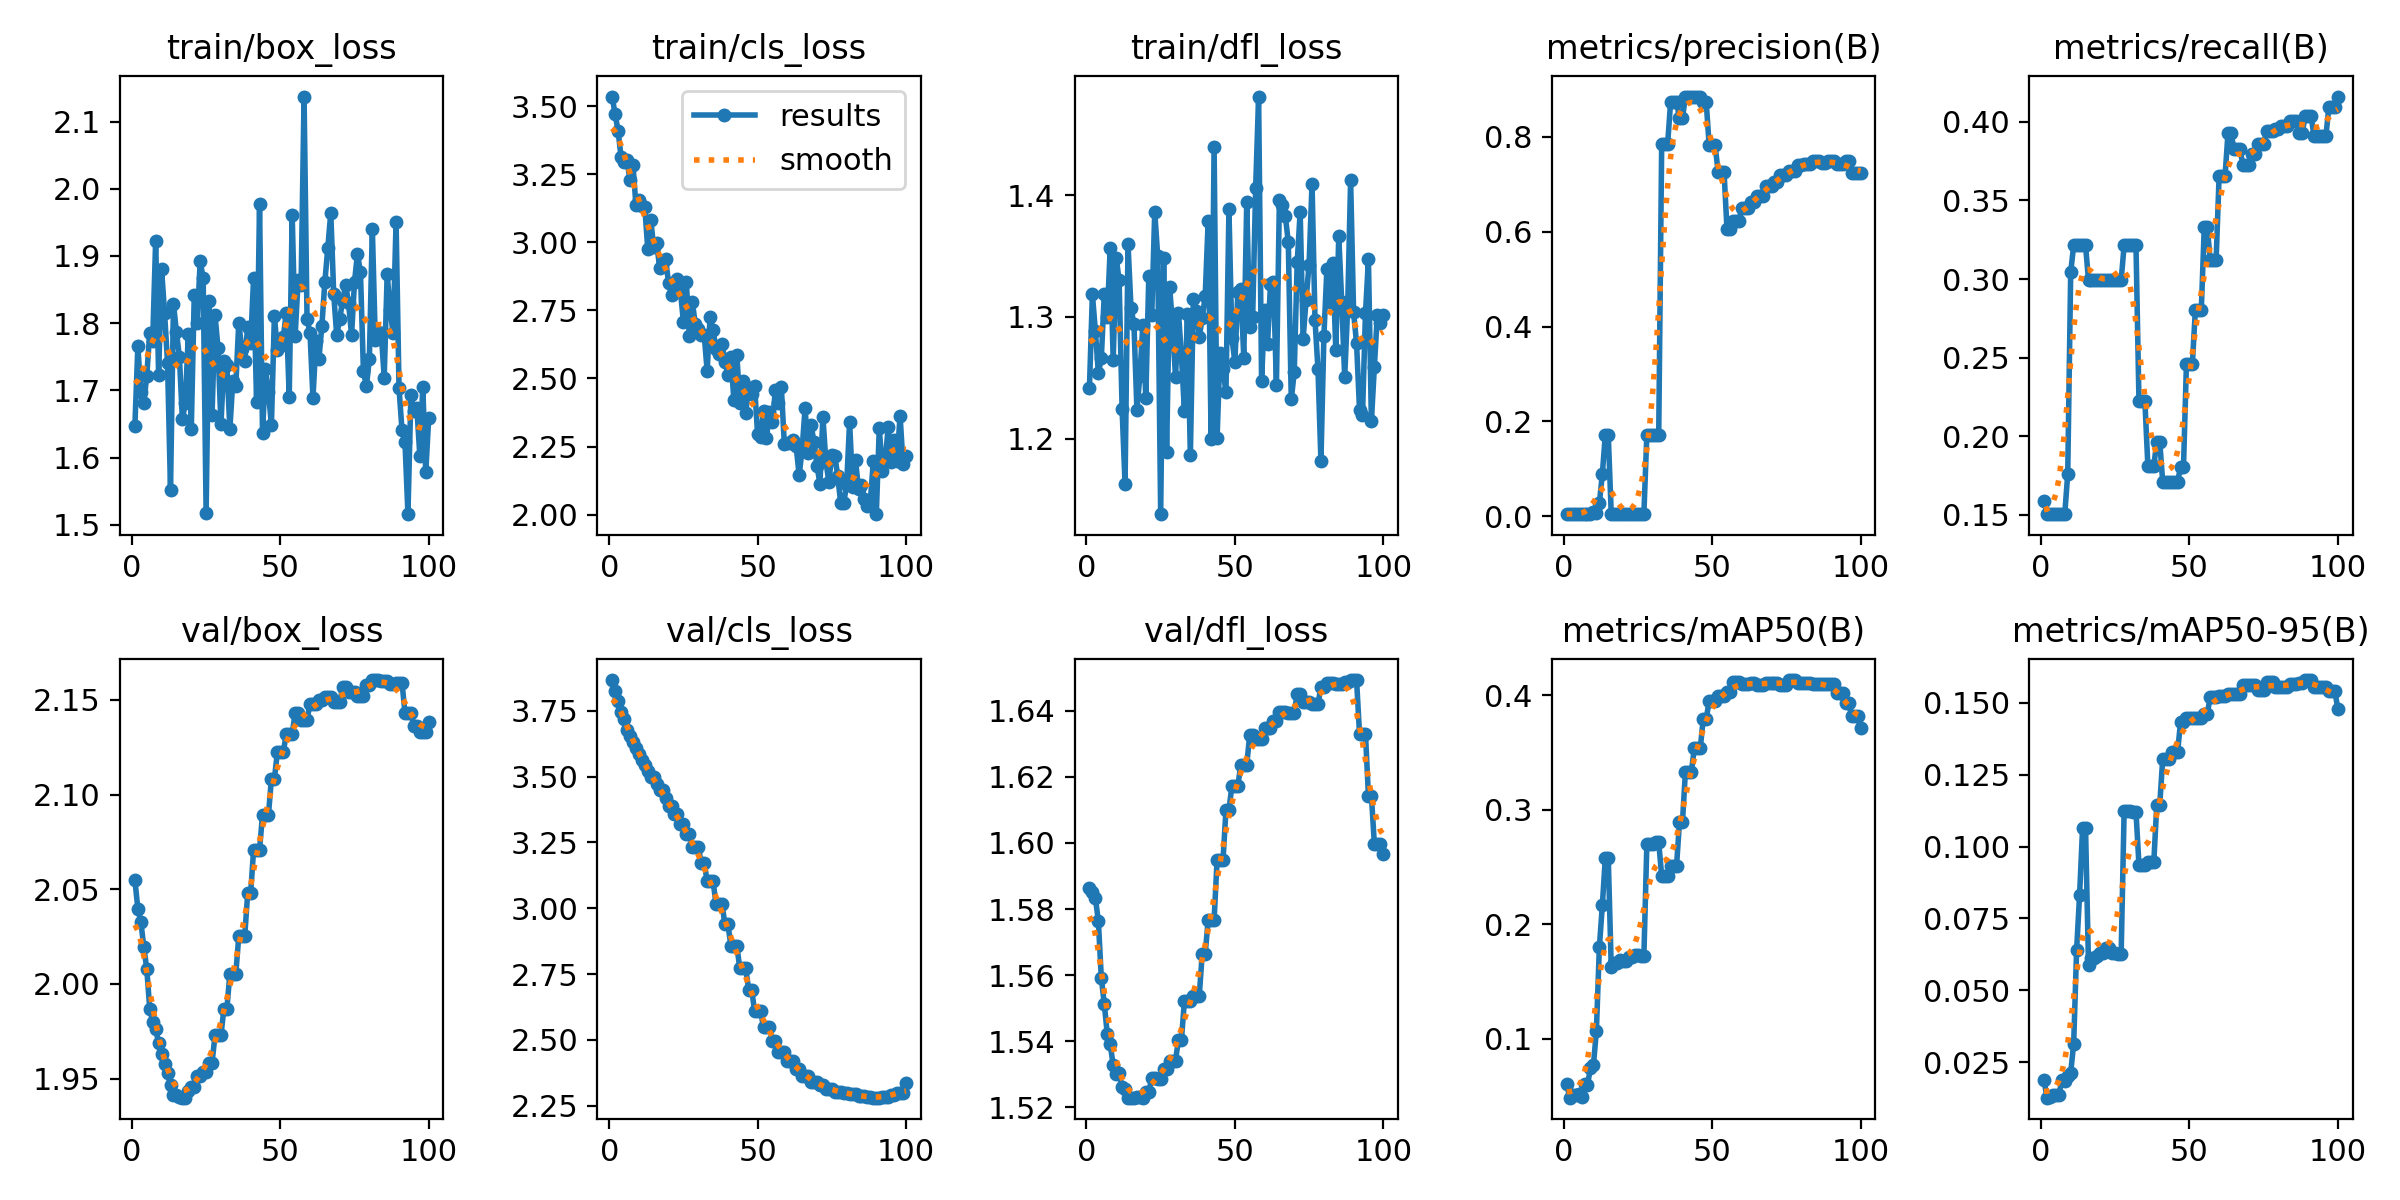

The file beside this chart, header and first rows:
epoch, time, train/box_loss, train/cls_loss, train/dfl_loss, metrics/precision(B), metrics/recall(B), metrics/mAP50(B), metrics/mAP50-95(B), val/box_loss, val/cls_loss, val/dfl_loss, lr/pg0, lr/pg1, lr/pg2
1, 17.51, 1.648, 3.536, 1.241, 0.00518, 0.159, 0.06074, 0.01878, 2.055, 3.867, 1.586, 0.098, 4e-06, 4e-06
2, 28.84, 1.765, 3.47, 1.319, 0.00418, 0.1504, 0.04838, 0.0127, 2.04, 3.825, 1.585, 0.09501, 9.99756e-06, 9.99756e-06
3, 42.88, 1.698, 3.41, 1.288, 0.00414, 0.1504, 0.05098, 0.01304, 2.033, 3.788, 1.583, 0.09202, 1.59844e-05, 1.59844e-05
4, 54.64, 1.681, 3.314, 1.254, 0.00411, 0.1504, 0.05105, 0.01361, 2.02, 3.747, 1.576, 0.08902, 2.19517e-05, 2.19517e-05
5, 66.87, 1.722, 3.296, 1.266, 0.0041, 0.1504, 0.05147, 0.01365, 2.008, 3.72, 1.559, 0.08603, 2.78907e-05, 2.78907e-05
6, 79.56, 1.785, 3.302, 1.319, 0.0041, 0.1504, 0.0493, 0.01347, 1.987, 3.677, 1.551, 0.08303, 3.37928e-05, 3.37928e-05
7, 94.28, 1.774, 3.229, 1.3, 0.0041, 0.1504, 0.06024, 0.01876, 1.98, 3.655, 1.542, 0.08004, 3.96493e-05, 3.96493e-05
8, 110.9, 1.923, 3.286, 1.356, 0.00408, 0.1504, 0.05965, 0.01855, 1.976, 3.631, 1.539, 0.07705, 4.54516e-05, 4.54516e-05
9, 125.1, 1.723, 3.138, 1.265, 0.00478, 0.1761, 0.07396, 0.0201, 1.969, 3.609, 1.533, 0.07405, 5.11913e-05, 5.11913e-05
10, 136.5, 1.88, 3.154, 1.349, 0.00788, 0.3043, 0.07659, 0.02141, 1.963, 3.587, 1.53, 0.07106, 5.686e-05, 5.686e-05
11, 149.6, 1.815, 3.133, 1.33, 0.00709, 0.3214, 0.107, 0.03147, 1.958, 3.564, 1.53, 0.06806, 6.24495e-05, 6.24495e-05
12, 163.5, 1.741, 3.128, 1.224, 0.02714, 0.3214, 0.1796, 0.06416, 1.953, 3.543, 1.526, 0.06507, 6.79515e-05, 6.79515e-05
13, 174.8, 1.552, 2.975, 1.163, 0.0882, 0.3214, 0.2162, 0.08331, 1.947, 3.521, 1.525, 0.06207, 7.33582e-05, 7.33582e-05
14, 185.9, 1.829, 3.082, 1.36, 0.1715, 0.3214, 0.2576, 0.1064, 1.941, 3.498, 1.523, 0.05908, 7.86617e-05, 7.86617e-05
15, 199, 1.787, 2.983, 1.307, 0.1715, 0.3214, 0.2576, 0.1064, 1.941, 3.498, 1.523, 0.05608, 8.38543e-05, 8.38543e-05
16, 216.1, 1.75, 2.998, 1.294, 0.00486, 0.2992, 0.1624, 0.05877, 1.94, 3.474, 1.523, 0.05309, 8.89285e-05, 8.89285e-05
17, 231.1, 1.657, 2.906, 1.224, 0.00486, 0.2992, 0.1658, 0.06113, 1.94, 3.449, 1.523, 0.05009, 9.38772e-05, 9.38772e-05
18, 246.5, 1.682, 2.927, 1.251, 0.00486, 0.2992, 0.1658, 0.06113, 1.94, 3.449, 1.523, 0.0471, 9.86931e-05, 9.86931e-05
19, 258.1, 1.783, 2.94, 1.294, 0.00486, 0.2992, 0.1683, 0.0621, 1.944, 3.421, 1.523, 0.0441, 0.0001034, 0.0001034
20, 269.3, 1.642, 2.851, 1.233, 0.00486, 0.2992, 0.1678, 0.06305, 1.945, 3.387, 1.525, 0.04111, 0.0001079, 0.0001079
21, 287.6, 1.841, 2.808, 1.334, 0.00486, 0.2992, 0.1678, 0.06305, 1.945, 3.387, 1.525, 0.03811, 0.0001123, 0.0001123
22, 300.9, 1.8, 2.848, 1.302, 0.00486, 0.2992, 0.1717, 0.06474, 1.951, 3.358, 1.529, 0.03512, 0.0001165, 0.0001165
23, 314.9, 1.892, 2.867, 1.386, 0.00486, 0.2992, 0.1717, 0.06474, 1.951, 3.358, 1.529, 0.03212, 0.0001206, 0.0001206
24, 325.8, 1.867, 2.821, 1.35, 0.00486, 0.2992, 0.1729, 0.06293, 1.953, 3.322, 1.529, 0.02912, 0.0001244, 0.0001244
25, 338, 1.518, 2.709, 1.138, 0.00486, 0.2992, 0.1729, 0.06293, 1.953, 3.322, 1.529, 0.02613, 0.0001281, 0.0001281
26, 352.6, 1.832, 2.853, 1.348, 0.00486, 0.2992, 0.1722, 0.06278, 1.958, 3.282, 1.532, 0.02313, 0.0001317, 0.0001317
27, 364.4, 1.664, 2.656, 1.189, 0.00486, 0.2992, 0.1722, 0.06278, 1.958, 3.282, 1.532, 0.02014, 0.000135, 0.000135
28, 375.3, 1.812, 2.781, 1.325, 0.1715, 0.3214, 0.2697, 0.1123, 1.973, 3.232, 1.534, 0.01714, 0.0001382, 0.0001382
29, 386.8, 1.764, 2.702, 1.294, 0.1715, 0.3214, 0.2697, 0.1123, 1.973, 3.232, 1.534, 0.01414, 0.0001411, 0.0001411
30, 402, 1.649, 2.68, 1.25, 0.1715, 0.3214, 0.2697, 0.1123, 1.973, 3.232, 1.534, 0.01114, 0.0001439, 0.0001439
31, 415, 1.743, 2.659, 1.304, 0.1715, 0.3214, 0.2714, 0.112, 1.987, 3.174, 1.54, 0.008146, 0.0001465, 0.0001465
32, 427.2, 1.737, 2.661, 1.267, 0.1715, 0.3214, 0.2714, 0.112, 1.987, 3.174, 1.54, 0.005149, 0.0001488, 0.0001488
33, 438.7, 1.642, 2.529, 1.223, 0.7845, 0.2222, 0.242, 0.09364, 2.005, 3.102, 1.552, 0.002151, 0.000151, 0.000151
34, 451.4, 1.715, 2.726, 1.302, 0.7845, 0.2222, 0.242, 0.09364, 2.005, 3.102, 1.552, 0.0001514, 0.0001514, 0.0001514
35, 465.4, 1.707, 2.677, 1.186, 0.7845, 0.2222, 0.242, 0.09364, 2.005, 3.102, 1.552, 0.0001487, 0.0001487, 0.0001487
36, 479.3, 1.801, 2.609, 1.314, 0.8732, 0.1811, 0.2508, 0.09465, 2.025, 3.016, 1.554, 0.0001459, 0.0001459, 0.0001459
37, 491.8, 1.762, 2.591, 1.305, 0.8732, 0.1811, 0.2508, 0.09465, 2.025, 3.016, 1.554, 0.0001432, 0.0001432, 0.0001432
38, 502, 1.743, 2.627, 1.283, 0.8732, 0.1811, 0.2508, 0.09465, 2.025, 3.016, 1.554, 0.0001403, 0.0001403, 0.0001403
39, 514.6, 1.795, 2.561, 1.299, 0.8403, 0.1966, 0.2893, 0.1144, 2.048, 2.939, 1.566, 0.0001374, 0.0001374, 0.0001374
40, 527.5, 1.77, 2.514, 1.317, 0.8403, 0.1966, 0.2893, 0.1144, 2.048, 2.939, 1.566, 0.0001345, 0.0001345, 0.0001345
41, 540.4, 1.867, 2.577, 1.379, 0.8852, 0.1709, 0.3333, 0.1305, 2.071, 2.857, 1.577, 0.0001316, 0.0001316, 0.0001316
42, 553.9, 1.683, 2.422, 1.2, 0.8852, 0.1709, 0.3333, 0.1305, 2.071, 2.857, 1.577, 0.0001286, 0.0001286, 0.0001286
43, 566.2, 1.978, 2.587, 1.44, 0.8852, 0.1709, 0.3333, 0.1305, 2.071, 2.857, 1.577, 0.0001256, 0.0001256, 0.0001256
44, 581.6, 1.636, 2.411, 1.2, 0.8843, 0.1709, 0.3536, 0.1327, 2.089, 2.772, 1.595, 0.0001226, 0.0001226, 0.0001226
45, 595.8, 1.731, 2.492, 1.27, 0.8843, 0.1709, 0.3536, 0.1327, 2.089, 2.772, 1.595, 0.0001196, 0.0001196, 0.0001196
46, 614.7, 1.697, 2.374, 1.257, 0.8843, 0.1709, 0.3536, 0.1327, 2.089, 2.772, 1.595, 0.0001165, 0.0001165, 0.0001165
47, 626.4, 1.648, 2.466, 1.238, 0.8729, 0.1803, 0.3794, 0.1432, 2.108, 2.69, 1.61, 0.0001134, 0.0001134, 0.0001134
48, 640.7, 1.811, 2.443, 1.388, 0.8729, 0.1803, 0.3794, 0.1432, 2.108, 2.69, 1.61, 0.0001103, 0.0001103, 0.0001103
49, 652.3, 1.759, 2.471, 1.283, 0.7821, 0.2463, 0.3948, 0.1446, 2.122, 2.609, 1.617, 0.0001072, 0.0001072, 0.0001072
50, 670.3, 1.766, 2.295, 1.263, 0.7821, 0.2463, 0.3948, 0.1446, 2.122, 2.609, 1.617, 0.0001041, 0.0001041, 0.0001041
51, 681.4, 1.779, 2.285, 1.32, 0.7821, 0.2463, 0.3948, 0.1446, 2.122, 2.609, 1.617, 0.000101, 0.000101, 0.000101
52, 692.9, 1.815, 2.38, 1.323, 0.7269, 0.2803, 0.3989, 0.1447, 2.132, 2.549, 1.624, 9.78903e-05, 9.78903e-05, 9.78903e-05
53, 708.5, 1.691, 2.281, 1.267, 0.7269, 0.2803, 0.3989, 0.1447, 2.132, 2.549, 1.624, 9.47837e-05, 9.47837e-05, 9.47837e-05
54, 720.5, 1.961, 2.377, 1.394, 0.7269, 0.2803, 0.3989, 0.1447, 2.132, 2.549, 1.624, 9.16833e-05, 9.16833e-05, 9.16833e-05
55, 736.4, 1.781, 2.339, 1.291, 0.6062, 0.3329, 0.4024, 0.1461, 2.143, 2.497, 1.633, 8.8592e-05, 8.8592e-05, 8.8592e-05
56, 748, 1.864, 2.459, 1.3, 0.6062, 0.3329, 0.4024, 0.1461, 2.143, 2.497, 1.633, 8.5513e-05, 8.5513e-05, 8.5513e-05
57, 761.7, 1.857, 2.41, 1.406, 0.6234, 0.3123, 0.4114, 0.1519, 2.14, 2.455, 1.631, 8.24492e-05, 8.24492e-05, 8.24492e-05
58, 773.3, 2.137, 2.468, 1.481, 0.6234, 0.3123, 0.4114, 0.1519, 2.14, 2.455, 1.631, 7.94038e-05, 7.94038e-05, 7.94038e-05
59, 785.7, 1.807, 2.26, 1.247, 0.6234, 0.3123, 0.4114, 0.1519, 2.14, 2.455, 1.631, 7.63797e-05, 7.63797e-05, 7.63797e-05
60, 800.2, 1.786, 2.263, 1.306, 0.6491, 0.3654, 0.4099, 0.1524, 2.148, 2.419, 1.635, 7.33799e-05, 7.33799e-05, 7.33799e-05
... 40 more rows
